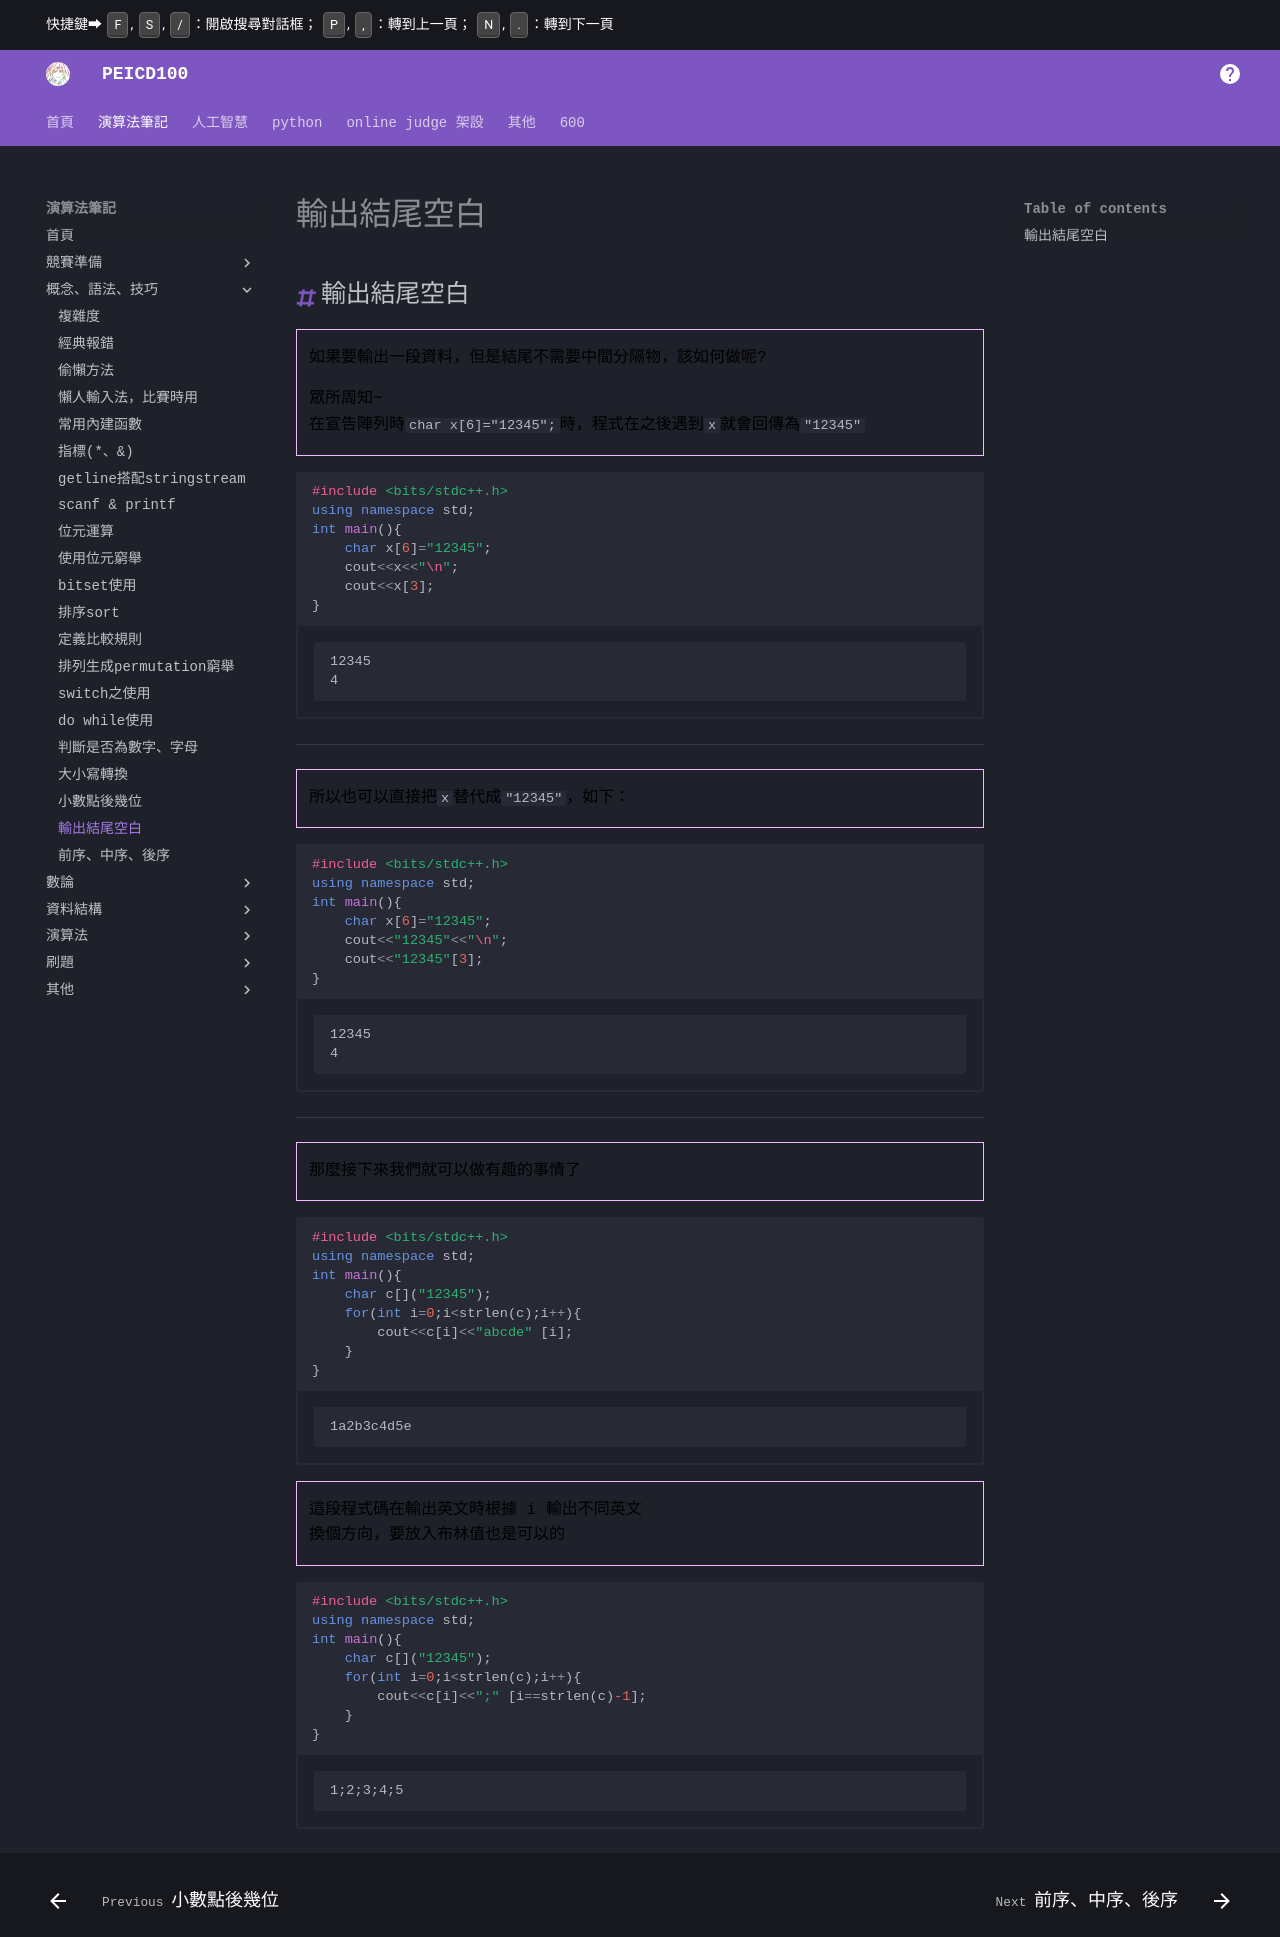

repository: PEICSOC/PEICSOC.github.io · page: md-演算法筆記/輸出結尾空白.html · generator: mkdocs

# 輸出結尾空白
## 輸出結尾空白

> 如果要輸出一段資料，但是結尾不需要中間分隔物，該如何做呢?

> 眾所周知~  
> 在宣告陣列時`char x[6]="12345";`時，程式在之後遇到`x`就會回傳為`"12345"`



```cpp  
#include <bits/stdc++.h>
using namespace std;
int main(){
    char x[6]="12345";
    cout<<x<<"\n";
    cout<<x[3];
}
```
/// html | div.result
```
12345
4
```
///

---

> 所以也可以直接把`x`替代成`"12345"`，如下：



```cpp   
#include <bits/stdc++.h>
using namespace std;
int main(){
    char x[6]="12345";
    cout<<"12345"<<"\n";
    cout<<"12345"[3];
}
```
/// html | div.result
```
12345
4
```
///


---


> 那麼接下來我們就可以做有趣的事情了

```cpp   
#include <bits/stdc++.h>
using namespace std;
int main(){
    char c[]("12345");
    for(int i=0;i<strlen(c);i++){
        cout<<c[i]<<"abcde" [i];
    }
}
```
/// html | div.result
```
1a2b3c4d5e
```
///


>這段程式碼在輸出英文時根據 i 輸出不同英文  
>換個方向，要放入布林值也是可以的




```cpp   
#include <bits/stdc++.h>
using namespace std;
int main(){
    char c[]("12345");
    for(int i=0;i<strlen(c);i++){
        cout<<c[i]<<";" [i==strlen(c)-1];
    }
}
```
/// html | div.result
```
1;2;3;4;5
```
///
